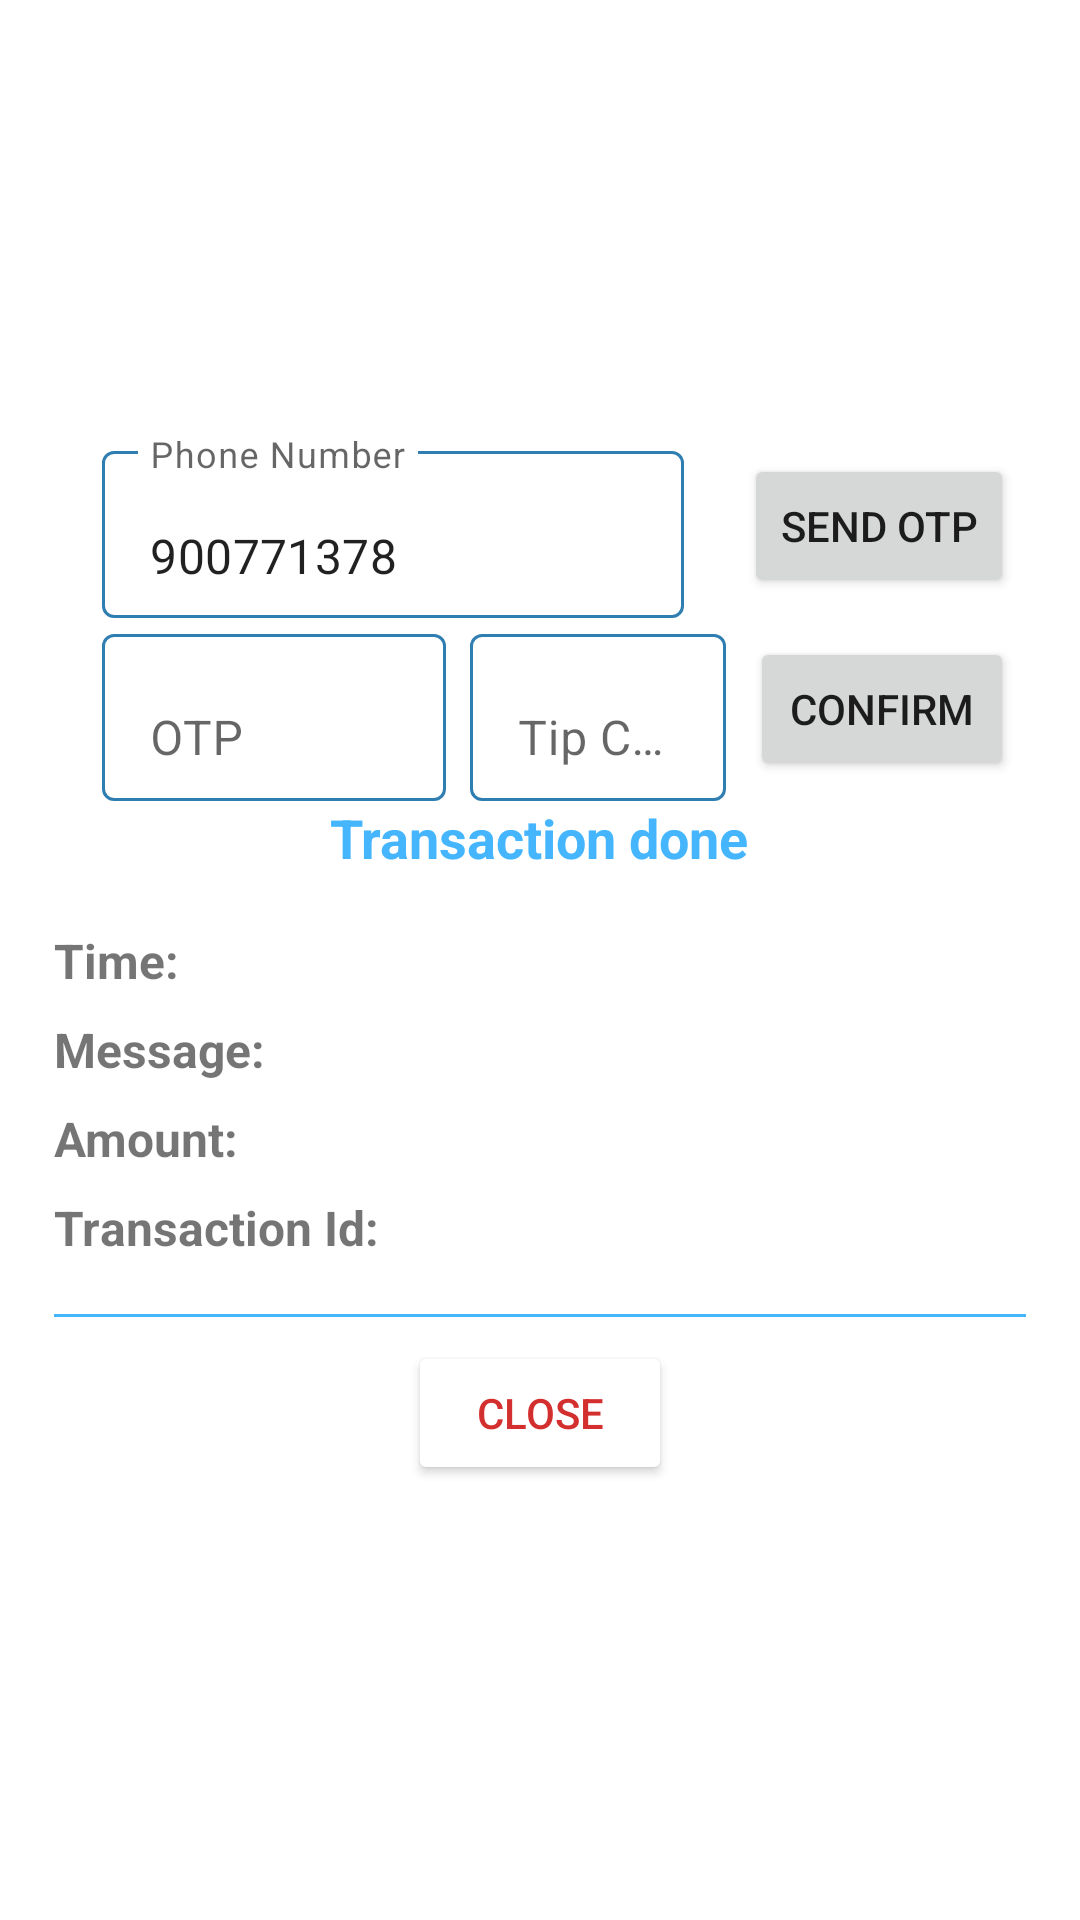

Write the Android layout XML for this screen, with the resource values it uses.
<!-- AndroidManifest.xml: application theme Theme.PaymentGateway -->
<!-- res/layout/otp_dialog.xml -->
<?xml version="1.0" encoding="utf-8"?>
<LinearLayout xmlns:android="http://schemas.android.com/apk/res/android"
    xmlns:app="http://schemas.android.com/apk/res-auto"
    android:layout_width="match_parent"
    android:layout_height="wrap_content"
    android:padding="18dp"
    android:gravity="center"
    android:orientation="vertical"
    android:id="@+id/root">

    <LinearLayout
        android:id="@+id/send_otp_view"
        android:layout_width="match_parent"
        android:layout_height="wrap_content"
        android:orientation="horizontal"
        android:gravity="center">
        <com.google.android.material.textfield.TextInputLayout
            android:layout_width="wrap_content"
            android:layout_height="wrap_content"
            android:layout_weight="1"
            android:layout_marginStart="16dp"
            android:layout_marginEnd="16dp"
            app:boxBackgroundColor="@color/white"
            app:boxBackgroundMode="outline"
            app:boxCornerRadiusBottomEnd="4dp"
            app:boxCornerRadiusBottomStart="4dp"
            app:boxStrokeColor="@color/blue">

            <com.google.android.material.textfield.TextInputEditText
                android:id="@+id/phone_num"
                android:layout_width="match_parent"
                android:layout_height="wrap_content"
                android:hint="Phone Number"
                android:text="900771378"
                android:inputType="number"
                android:maxLength="9"
                android:minEms="9"
                android:maxLines="1"
                android:maxEms="9"
                app:errorEnabled="true" />
        </com.google.android.material.textfield.TextInputLayout>
        <Button
            android:id="@+id/send_otp"
            android:layout_width="wrap_content"
            android:layout_height="wrap_content"
            android:text="send otp"
            android:layout_margin="4dp"/>

    </LinearLayout>
    <LinearLayout
        android:id="@+id/confirm_otp_view"
        android:layout_width="match_parent"
        android:layout_height="wrap_content"
        android:gravity="center"
        android:orientation="horizontal">

        <com.google.android.material.textfield.TextInputLayout
            android:layout_width="wrap_content"
            android:layout_height="wrap_content"
            android:layout_weight="2"
            android:layout_marginStart="16dp"
            android:layout_marginEnd="4dp"
            app:boxBackgroundColor="@color/white"
            app:boxBackgroundMode="outline"
            app:boxCornerRadiusBottomEnd="4dp"
            app:boxCornerRadiusBottomStart="4dp"
            app:boxStrokeColor="@color/blue">

            <com.google.android.material.textfield.TextInputEditText
                android:id="@+id/otp"
                android:layout_width="match_parent"
                android:layout_height="wrap_content"
                android:inputType="number"
                android:maxLength="6"
                android:minEms="6"
                android:maxLines="1"
                android:maxEms="6"
                android:hint="OTP"
                app:errorEnabled="true" />
        </com.google.android.material.textfield.TextInputLayout>

        <com.google.android.material.textfield.TextInputLayout
            android:layout_width="wrap_content"
            android:layout_height="wrap_content"
            android:layout_weight="1"
            android:layout_marginStart="4dp"
            android:layout_marginEnd="4dp"
            app:boxBackgroundColor="@color/white"
            app:boxBackgroundMode="outline"
            app:boxCornerRadiusBottomEnd="4dp"
            app:boxCornerRadiusBottomStart="4dp"
            app:boxStrokeColor="@color/blue">

            <com.google.android.material.textfield.TextInputEditText
                android:id="@+id/tip_code"
                android:layout_width="match_parent"
                android:layout_height="wrap_content"
                android:inputType="textCapWords"
                android:maxLength="1"
                android:minEms="1"
                android:maxLines="1"
                android:maxEms="1"
                android:hint="Tip Code"
                app:errorEnabled="true" />
        </com.google.android.material.textfield.TextInputLayout>
        <Button
            android:id="@+id/confirm_otp"
            android:layout_width="wrap_content"
            android:layout_height="wrap_content"
            android:text="Confirm"
            android:layout_margin="4dp"/>

    </LinearLayout>

    <LinearLayout
        android:id="@+id/payment_result"
        android:layout_width="match_parent"
        android:layout_height="wrap_content"
        android:gravity="center"
        android:orientation="vertical">
        <TextView
            android:layout_width="wrap_content"
            android:layout_height="wrap_content"

            android:text="Transaction done"
            android:textColor="@color/blue"
            android:textSize="18sp"
            android:textStyle="bold"/>
        <LinearLayout
            android:layout_width="match_parent"
            android:layout_height="wrap_content"
            android:layout_marginTop="18dp">
            <TextView
                android:layout_width="wrap_content"
                android:layout_height="wrap_content"
                android:text="Time: "
                android:textSize="16sp"
                android:textStyle="bold"/>

            <TextView
                android:id="@+id/TRANSACTION_DATE"
                android:layout_width="wrap_content"
                android:layout_height="wrap_content"
                android:textSize="16sp"/>

        </LinearLayout>

        <LinearLayout
            android:layout_width="match_parent"
            android:layout_height="wrap_content"
            android:layout_marginTop="8dp">
            <TextView
                android:layout_width="wrap_content"
                android:layout_height="wrap_content"
                android:textSize="16sp"
                android:textStyle="bold"
                android:text="Message: "/>

            <TextView
                android:id="@+id/Message"
                android:layout_width="wrap_content"
                android:layout_height="wrap_content"

                android:textSize="16sp"/>

        </LinearLayout>


















        <LinearLayout
            android:layout_width="match_parent"
            android:layout_height="wrap_content"
            android:layout_marginTop="8dp">
            <TextView
                android:layout_width="wrap_content"
                android:layout_height="wrap_content"
                android:textSize="16sp"
                android:textStyle="bold"
                android:text="Amount: "/>

            <TextView
                android:id="@+id/DEBITAMOUNT"
                android:layout_width="wrap_content"
                android:layout_height="wrap_content"
                android:textSize="16sp"/>

        </LinearLayout>


















        <LinearLayout
            android:layout_width="match_parent"
            android:layout_height="wrap_content"
            android:layout_marginTop="8dp">
            <TextView
                android:layout_width="wrap_content"
                android:layout_height="wrap_content"
                android:textSize="16sp"
                android:textStyle="bold"
                android:text="Transaction Id: "/>

            <TextView
                android:id="@+id/transactionID"
                android:layout_width="wrap_content"
                android:layout_height="wrap_content"
                android:textSize="16sp"/>

        </LinearLayout>

    </LinearLayout>

    <View
        android:layout_width="match_parent"
        android:layout_height="1dp"
        android:layout_marginTop="18dp"
        android:background="@color/blue"/>
    <Button
        android:id="@+id/done"
        android:layout_width="wrap_content"
        android:layout_height="wrap_content"
        android:layout_marginTop="8dp"
        android:backgroundTint="@color/white"
        android:textColor="@color/red"
        android:text="Close"/>

</LinearLayout>
<!-- resources referenced by this layout -->
<resources>
  <color name="blue">#45b6fe</color>
  <color name="red">#d32f2f</color>
  <color name="white">#FFFFFFFF</color>
  <style name="Theme.PaymentGateway" parent="Theme.MaterialComponents.Light.DarkActionBar">
          
          <item name="colorPrimary">@color/blue</item>
          <item name="colorPrimaryVariant">@color/purple_700</item>
          <item name="colorOnPrimary">@color/white</item>
          
          <item name="colorSecondary">@color/teal_200</item>
          <item name="colorSecondaryVariant">@color/teal_700</item>
          <item name="colorOnSecondary">@color/black</item>
          
          <item name="android:statusBarColor">@color/blue_dark</item>
          
          <item name="android:windowContentTransitions">true</item>
      </style>
  <color name="purple_700">#FF3700B3</color>
  <color name="teal_200">#FF8660</color>
  <color name="teal_700">#FF018786</color>
  <color name="black">#292828</color>
  <color name="blue_dark">#2E7EB1</color>
</resources>
